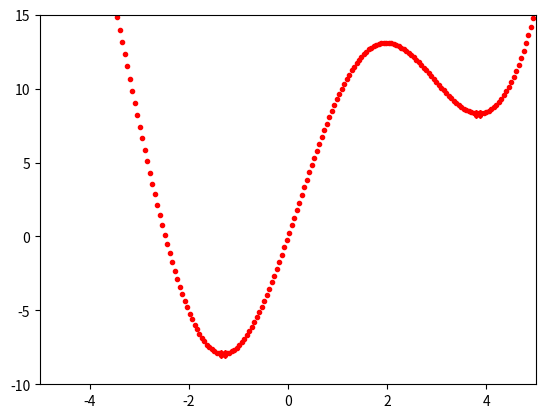

This figure's Python source:
import numpy as np

import matplotlib.pyplot as plt


def grad(x):  # f'(x)

    return 2*x + 10*np.cos(x)


def cost(x):  # f(x)

    return x**2 + 10*np.sin(x)


def GD_momentum(theta_init, alpha=0.1, beta=0.9, Loop=1000):

    theta = [theta_init]

    v_old = np.zeros_like(theta_init)

    for it in range(Loop):

        v_new = beta*v_old + alpha*grad(theta[-1])  # vt

        theta_new = theta[-1] - v_new

        theta.append(theta_new)

        v_old = v_new

    return (theta, it)


def myGD1(x0, alpha=0.1, gra=1e-3, loop=1000):

    x = [x0]

    for it in range(loop):

        x_new = x[-1] - alpha*grad(x[-1])

        if abs(grad(x_new)) < gra:

            break

        x.append(x_new)

    return (x, it)


if __name__ == '__main__':

    X = np.linspace(-5, 5, 200)

    y = cost(X)

    plt.plot(X.T, y.T, 'r.')

    plt.axis([-5, 5, -10, 15])

    (x1, it1) = myGD1(5, 0.1)

    print('GD_Solution x3 = %f, cost = %f, obtained after %d iterations' %
          (x1[-1], cost(x1[-1]), it1))

    plt.plot(x1[-1], cost(x1[-1]), 'r X')

    (x2, it2) = GD_momentum(5, 0.1, beta=0.9)

    print('Momentum_Solution x1 = %f, cost = %f, obtained after %d iterations' % (
        x2[-1], cost(x2[-1]), it2))

    plt.plot(x2[-1], cost(x2[-1]), 'r X')

    plt.show()
